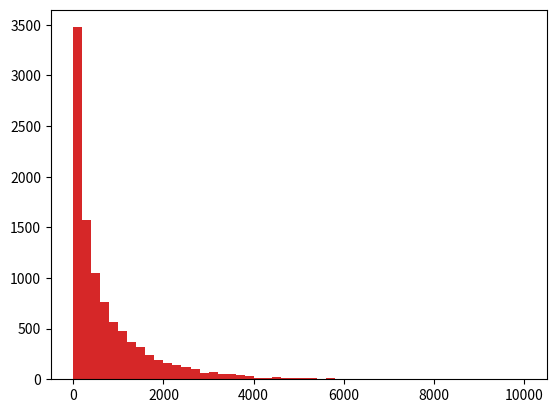

Recreate this plot in Python.
# -*- coding: utf-8 -*-
"""anomaly_detection.ipynb

Automatically generated by Colab.

Original file is located at
    https://colab.research.google.com/<link-removed>
"""

from scipy.stats import skewnorm
import matplotlib.pyplot as plt
import numpy as np

numValues = 10000
maxValue = 100
skewness = 20

random = skewnorm.rvs(a = skewness, loc = maxValue, size = numValues)
random = random - min(random)
random = random / max(random)
random = random * maxValue

x = random

plt.hist(x, bins = 50)

plt.hist(x**0.5, bins = 50)

plt.hist(np.log(x+1), bins = 50)

plt.hist(x**2, bins = 50)

